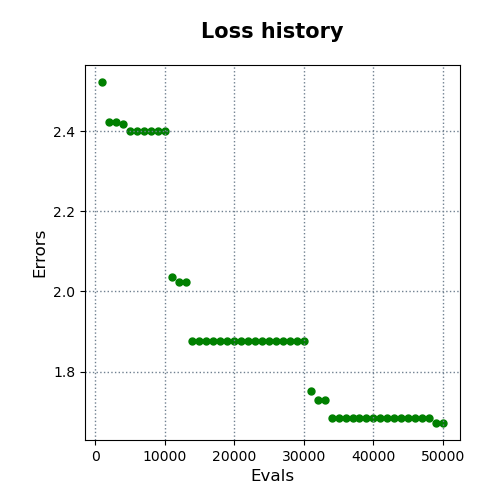

Data behind this chart, as committed beside it:
evals, errors
1000, 2.523
2000, 2.422
3000, 2.422
4000, 2.419
5000, 2.401
6000, 2.401
7000, 2.401
8000, 2.401
9000, 2.401
10000, 2.401
11000, 2.037
12000, 2.022
13000, 2.022
14000, 1.877
15000, 1.877
16000, 1.877
17000, 1.877
18000, 1.877
19000, 1.877
20000, 1.877
21000, 1.877
22000, 1.877
23000, 1.877
24000, 1.877
25000, 1.877
26000, 1.877
27000, 1.877
28000, 1.877
29000, 1.877
30000, 1.877
31000, 1.75
32000, 1.73
33000, 1.73
34000, 1.684
35000, 1.684
36000, 1.684
37000, 1.684
38000, 1.684
39000, 1.684
40000, 1.684
41000, 1.684
42000, 1.684
43000, 1.684
44000, 1.684
45000, 1.684
46000, 1.684
47000, 1.684
48000, 1.684
49000, 1.672
50000, 1.672
